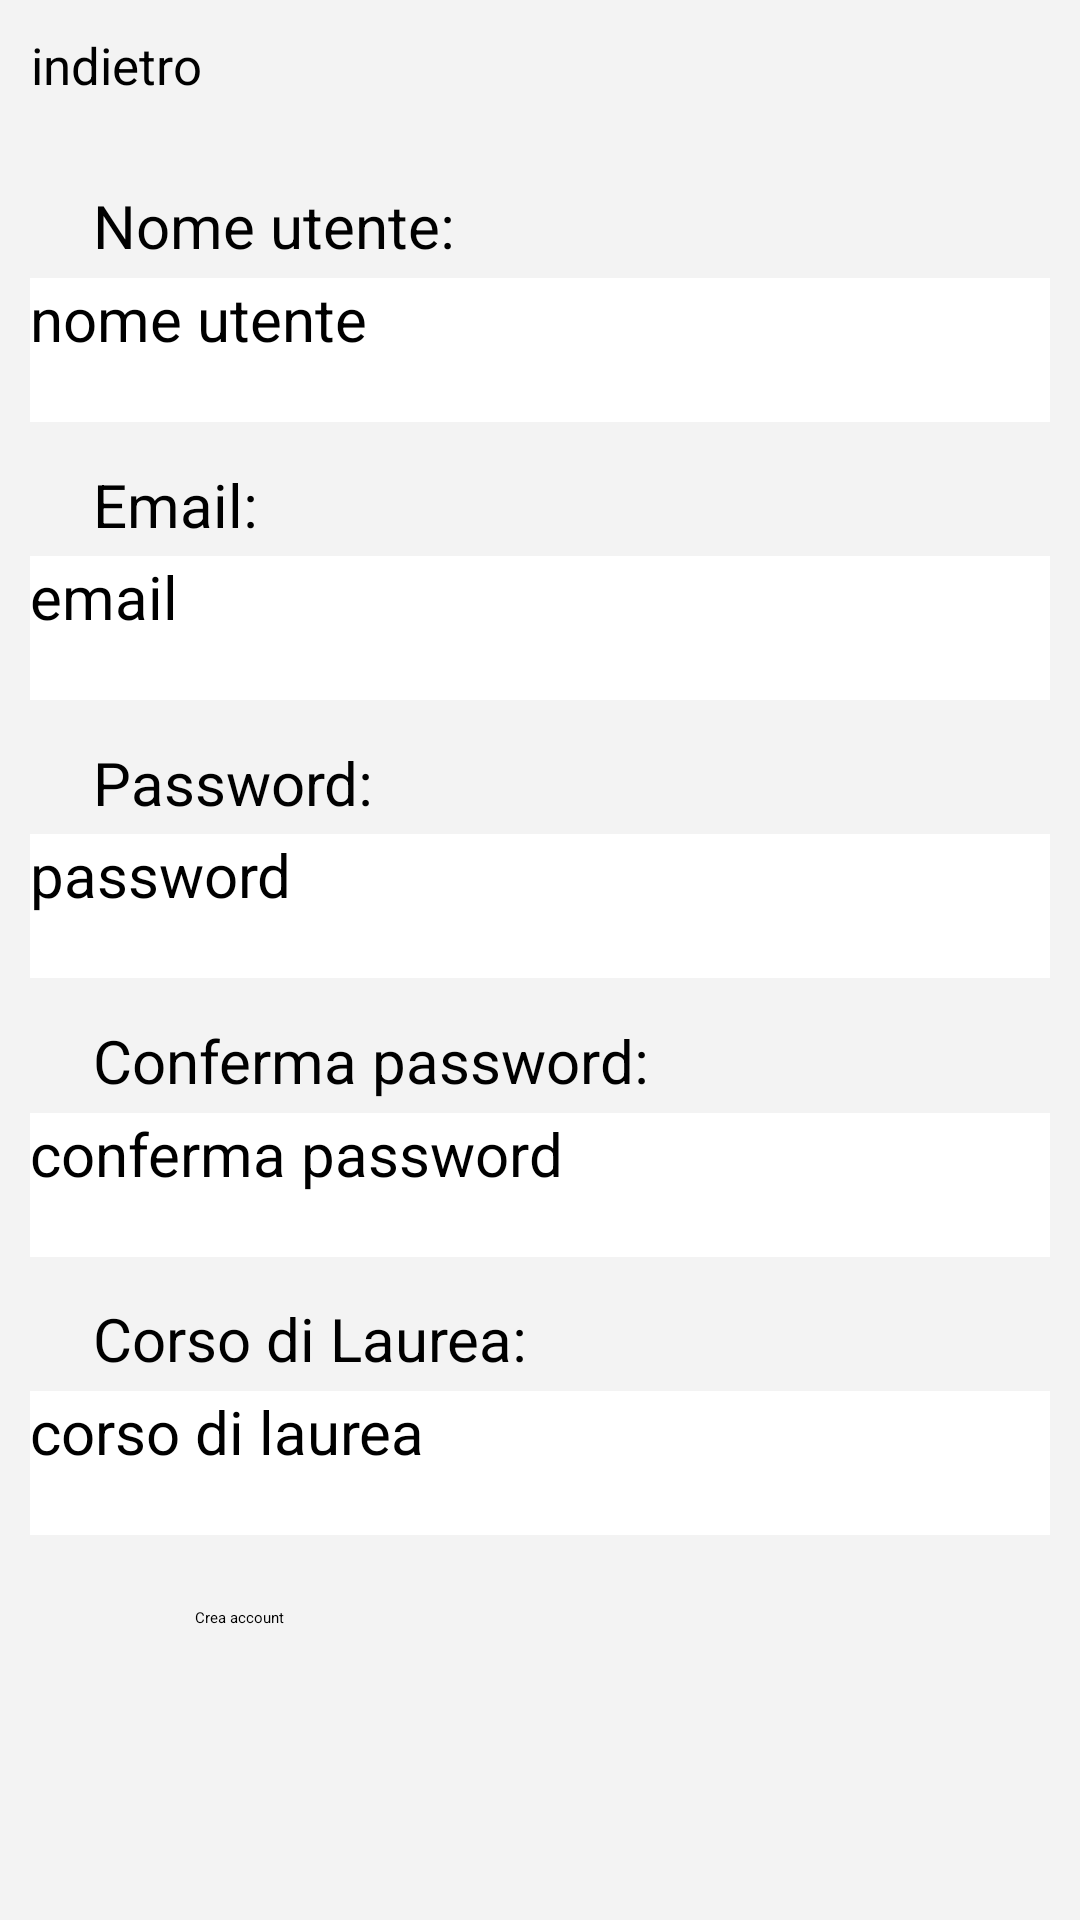

Produce the Android XML layout that renders to this screen, including the resource entries it uses.
<!-- AndroidManifest.xml: application theme Theme.YourNotes -->
<!-- res/layout/registrazione.xml -->
<?xml version="1.0" encoding="utf-8"?>
<androidx.constraintlayout.widget.ConstraintLayout xmlns:android="http://schemas.android.com/apk/res/android"
    android:layout_width="match_parent"
    android:layout_height="match_parent">


    <RelativeLayout
        android:layout_width="match_parent"
        android:layout_height="match_parent"
        android:orientation="vertical"
        android:background="#F3F3F3"
        >

        <TextView
            android:layout_width="wrap_content"
            android:layout_height="wrap_content"
            android:layout_marginLeft="5pt"
            android:layout_marginTop="5pt"
            android:text="indietro"
            android:textSize="17dp"
            />

        <TextView
            android:layout_width="wrap_content"
            android:layout_height="wrap_content"
            android:layout_marginLeft="15pt"
            android:layout_marginTop="30pt"
            android:text="Nome utente:"
            android:textSize="20dp"
            />

        <EditText
            android:id="@+id/editName"
            android:layout_width="340dp"
            android:layout_height="48dp"
            android:layout_centerHorizontal="true"
            android:layout_marginTop="45pt"
            android:background="@color/white"
            android:hint="nome utente"
            android:textSize="20dp" />

        <TextView
            android:layout_width="wrap_content"
            android:layout_height="wrap_content"
            android:layout_marginLeft="15pt"
            android:layout_marginTop="75pt"
            android:text="Email:"
            android:textSize="20dp"
            />

        <EditText
            android:id="@+id/editEmail"
            android:layout_width="340dp"
            android:layout_height="48dp"
            android:layout_marginTop="90pt"
            android:hint="email"
            android:textSize="20dp"
            android:background="@color/white"
            android:layout_centerHorizontal="true"
            />

        <TextView
            android:layout_width="wrap_content"
            android:layout_height="wrap_content"
            android:layout_marginLeft="15pt"
            android:layout_marginTop="120pt"
            android:text="Password:"
            android:textSize="20dp"
            />

        <EditText
            android:id="@+id/editPassword"
            android:layout_width="340dp"
            android:layout_height="48dp"
            android:layout_marginTop="135pt"
            android:hint="password"
            android:textSize="20dp"
            android:background="@color/white"
            android:layout_centerHorizontal="true"
            />

        <TextView
            android:layout_width="wrap_content"
            android:layout_height="wrap_content"
            android:layout_marginLeft="15pt"
            android:layout_marginTop="165pt"
            android:text="Conferma password:"
            android:textSize="20dp"
            />

        <EditText
            android:id="@+id/editConfirmPassword"
            android:layout_width="340dp"
            android:layout_height="48dp"
            android:layout_marginTop="180pt"
            android:hint="conferma password"
            android:textSize="20dp"
            android:background="@color/white"
            android:layout_centerHorizontal="true"
            />

        <TextView
            android:layout_width="wrap_content"
            android:layout_height="wrap_content"
            android:layout_marginLeft="15pt"
            android:layout_marginTop="210pt"
            android:text="Corso di Laurea:"
            android:textSize="20dp"
            />

        <EditText
            android:id="@+id/editCdL"
            android:layout_width="340dp"
            android:layout_height="48dp"
            android:layout_marginTop="225pt"
            android:hint="corso di laurea"
            android:textSize="20dp"
            android:background="@color/white"
            android:layout_centerHorizontal="true"
            />

        <Button
            android:id="@+id/button"
            android:layout_width="230dp"
            android:layout_height="48dp"
            android:text="Crea account"
            android:layout_centerHorizontal="true"
            android:layout_marginTop="260pt"
            android:backgroundTint="#2196F3"

            />








    </RelativeLayout>

</androidx.constraintlayout.widget.ConstraintLayout>
<!-- resources referenced by this layout -->
<resources>
  <color name="white">#FFFFFFFF</color>
  <style name="Theme.YourNotes" parent="Base.Theme.YourNotes">
          
          <item name="android:navigationBarColor">@android:color/transparent</item>
          <item name="android:statusBarColor">@android:color/transparent</item>
          <item name="android:windowLightStatusBar">?attr/isLightTheme</item>
      </style>
</resources>
